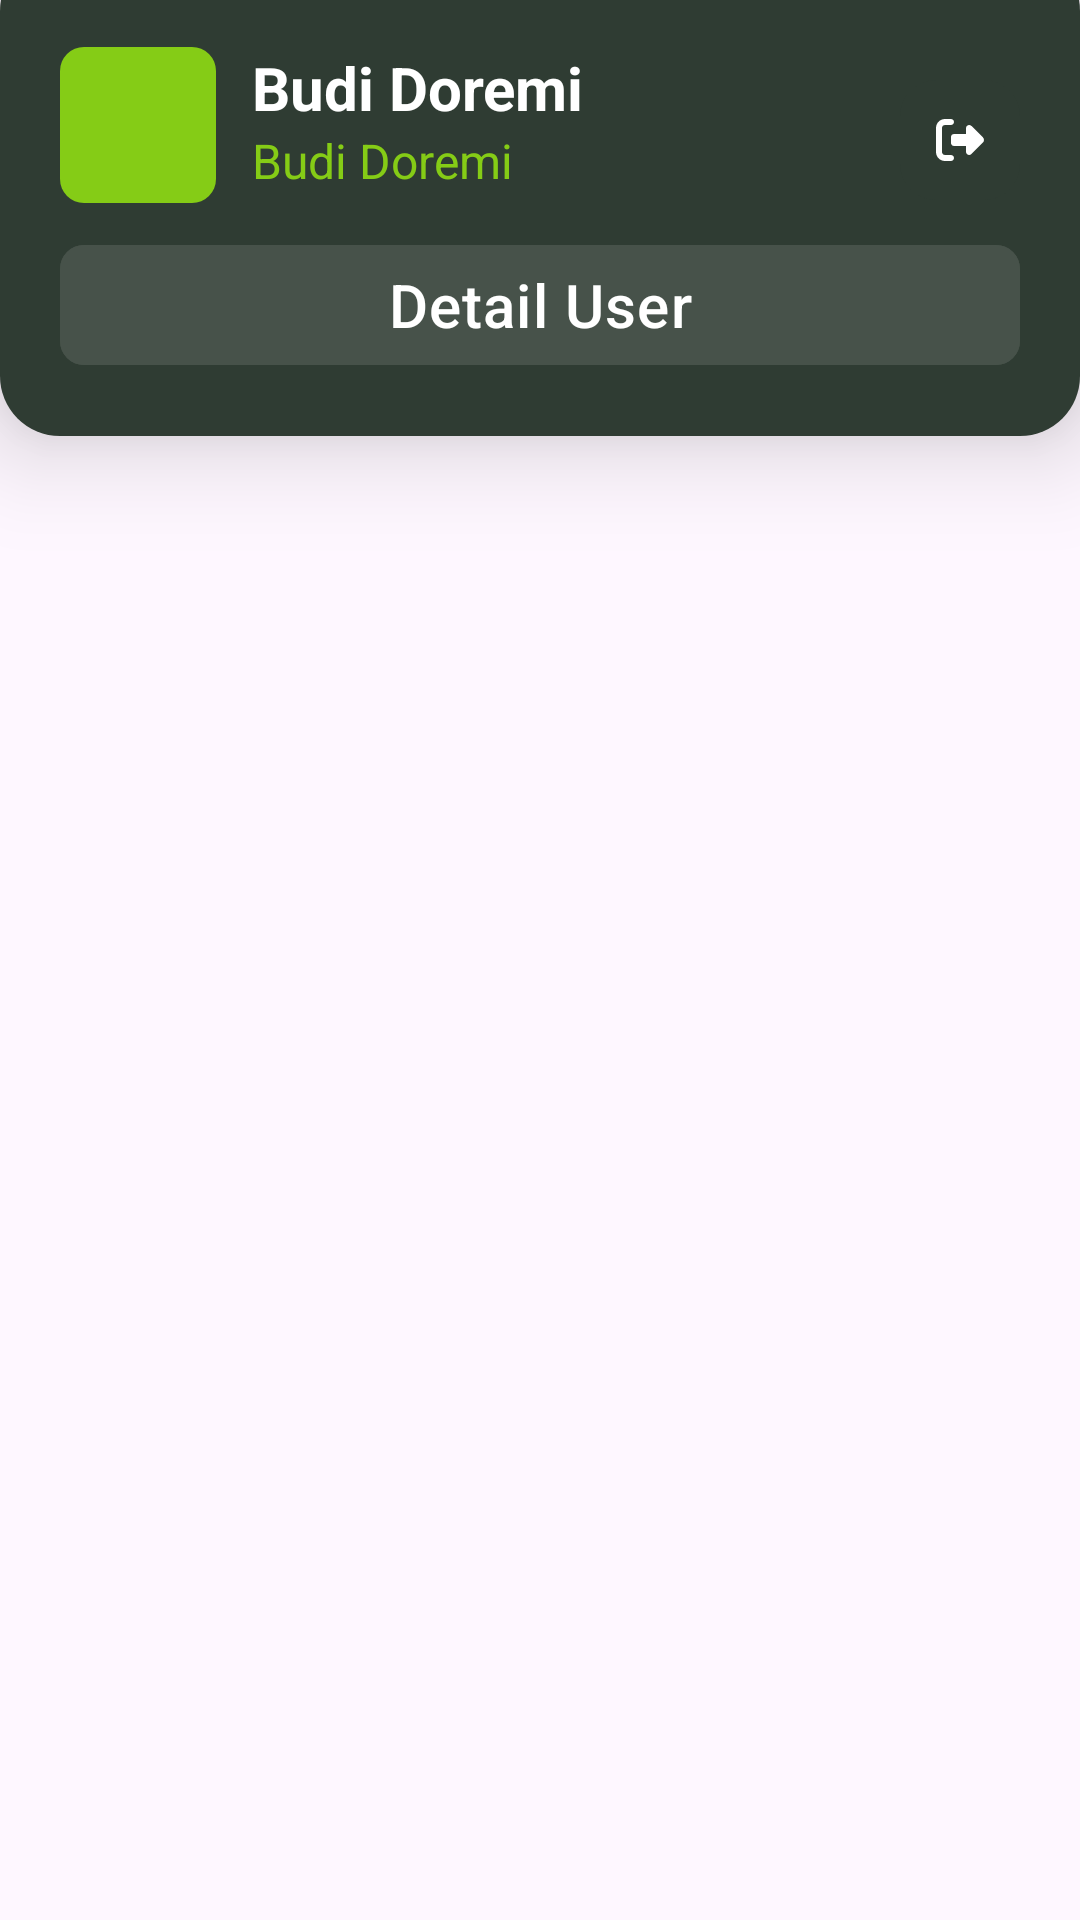

Write the Android layout XML for this screen, with the resource values it uses.
<!-- AndroidManifest.xml: application theme Theme.EkologApp -->
<!-- res/layout/fragment_profil.xml -->
<?xml version="1.0" encoding="utf-8"?>
<androidx.constraintlayout.widget.ConstraintLayout xmlns:android="http://schemas.android.com/apk/res/android"
    xmlns:tools="http://schemas.android.com/tools"
    xmlns:app="http://schemas.android.com/apk/res-auto"
    android:layout_width="match_parent"
    android:layout_height="match_parent"
    tools:context=".fragment.ProfilFragment">

    
    <androidx.constraintlayout.widget.ConstraintLayout
        android:id="@+id/header"
        android:layout_width="match_parent"
        android:layout_height="wrap_content"
        android:paddingHorizontal="20dp"
        android:paddingTop="32dp"
        android:paddingBottom="20dp"
        android:elevation="20dp"
        android:layout_marginTop="-17dp"
        android:background="@drawable/bg_navbar"
        app:layout_constraintTop_toTopOf="parent"
        >

        
        <LinearLayout
            android:id="@+id/profile_picture"
            android:layout_width="wrap_content"
            android:layout_height="wrap_content"
            android:orientation="horizontal"
            app:layout_constraintStart_toStartOf="parent"
            app:layout_constraintTop_toTopOf="parent">

            <ImageView
                android:id="@+id/user_img"
                android:layout_width="52dp"
                android:layout_height="52dp"
                android:padding="2dp"
                android:layout_marginEnd="12dp"
                android:background="@drawable/bg_tab_indicator"
                android:src="@drawable/ic_launcher_foreground"
                />

            <LinearLayout
                android:layout_width="wrap_content"
                android:layout_height="wrap_content"
                android:orientation="vertical">

                <TextView
                    android:id="@+id/user_name"
                    android:layout_width="wrap_content"
                    android:layout_height="wrap_content"
                    android:text="@string/test_nama"
                    android:textSize="20sp"
                    android:textColor="@color/white"
                    android:textStyle="bold"
                    />

                <TextView
                    android:id="@+id/user_email"
                    android:layout_width="wrap_content"
                    android:layout_height="wrap_content"
                    android:text="@string/test_nama"
                    android:textSize="16sp"
                    android:textColor="@color/secondary5"
                    />

            </LinearLayout>
        </LinearLayout>
        

        
        <com.google.android.material.button.MaterialButton
            android:id="@+id/edit_profil"
            android:layout_width="match_parent"
            android:layout_height="wrap_content"
            android:backgroundTint="@color/primary3"
            android:text="@string/detail_user"
            android:textColor="@color/white"
            android:textSize="20sp"
            android:fontFamily="sans-serif-medium"
            android:letterSpacing="0.02"
            android:layout_marginTop="10dp"
            app:cornerRadius="8dp"
            app:layout_constraintStart_toStartOf="parent"
            app:layout_constraintTop_toBottomOf="@+id/profile_picture"
            />
        

        <androidx.constraintlayout.widget.ConstraintLayout
            android:layout_width="40dp"
            android:layout_height="40dp"
            android:background="@drawable/bg_tab"
            app:layout_constraintEnd_toEndOf="parent"
            app:layout_constraintTop_toTopOf="parent"
            app:layout_constraintBottom_toTopOf="@+id/edit_profil">

            <ImageView
                android:id="@+id/logout"
                android:layout_width="16dp"
                android:layout_height="16dp"
                android:background="@drawable/ic_logout"
                app:layout_constraintTop_toTopOf="parent"
                app:layout_constraintStart_toStartOf="parent"
                app:layout_constraintEnd_toEndOf="parent"
                app:layout_constraintBottom_toBottomOf="parent"
                />
        </androidx.constraintlayout.widget.ConstraintLayout>

    </androidx.constraintlayout.widget.ConstraintLayout>



    <ListView
        android:id="@+id/list_laporan_profil"
        android:layout_width="match_parent"
        android:layout_height="wrap_content"
        android:paddingHorizontal="20dp"
        android:paddingTop="20dp"
        android:paddingBottom="200dp"
        app:layout_constraintTop_toBottomOf="@+id/header"
        android:divider="@android:color/transparent"
        android:dividerHeight="8dp"
        />

    

</androidx.constraintlayout.widget.ConstraintLayout>
<!-- resources referenced by this layout -->
<resources>
  <color name="primary3">#47524A</color>
  <color name="secondary5">#85CC16</color>
  <color name="white">#FFFFFF</color>
  <!-- drawable bg_navbar (drawable) -->
  <?xml version="1.0" encoding="utf-8"?>
  <shape xmlns:android="http://schemas.android.com/apk/res/android">
      <corners android:radius="20dp"/>
      <solid android:color="@color/primary4"></solid>
  </shape>
  <!-- drawable bg_tab (drawable) -->
  <?xml version="1.0" encoding="utf-8"?>
  <shape xmlns:android="http://schemas.android.com/apk/res/android">
      <corners android:radius="12dp"/>
      <solid android:color="@color/primary4"></solid>
  </shape>
  <!-- drawable bg_tab_indicator (drawable) -->
  <?xml version="1.0" encoding="utf-8"?>
  <shape xmlns:android="http://schemas.android.com/apk/res/android">
      <corners android:radius="8dp"/>
      <solid android:color="@color/secondary5"></solid>
  </shape>
  <!-- drawable ic_logout (drawable) -->
  <vector android:autoMirrored="true" android:height="16dp"
      android:viewportHeight="512" android:viewportWidth="512"
      android:width="16dp" xmlns:android="http://schemas.android.com/apk/res/android">
      <path android:fillColor="@color/white" android:pathData="M377.9,105.9L500.7,228.7c7.2,7.2 11.3,17.1 11.3,27.3s-4.1,20.1 -11.3,27.3L377.9,406.1c-6.4,6.4 -15,9.9 -24,9.9c-18.7,0 -33.9,-15.2 -33.9,-33.9l0,-62.1 -128,0c-17.7,0 -32,-14.3 -32,-32l0,-64c0,-17.7 14.3,-32 32,-32l128,0 0,-62.1c0,-18.7 15.2,-33.9 33.9,-33.9c9,0 17.6,3.6 24,9.9zM160,96L96,96c-17.7,0 -32,14.3 -32,32l0,256c0,17.7 14.3,32 32,32l64,0c17.7,0 32,14.3 32,32s-14.3,32 -32,32l-64,0c-53,0 -96,-43 -96,-96L0,128C0,75 43,32 96,32l64,0c17.7,0 32,14.3 32,32s-14.3,32 -32,32z"/>
  </vector>
  <string name="detail_user">Detail User</string>
  <string name="test_nama">Budi Doremi</string>
  <style name="Theme.EkologApp" parent="Base.Theme.EkologApp" />
  <color name="primary4">#2F3C33</color>
  <style name="Base.Theme.EkologApp" parent="Theme.Material3.DayNight.NoActionBar">
          <item name="colorPrimary">@color/primary4</item>
          <item name="colorSecondary">@color/secondary5</item>
      </style>
</resources>
